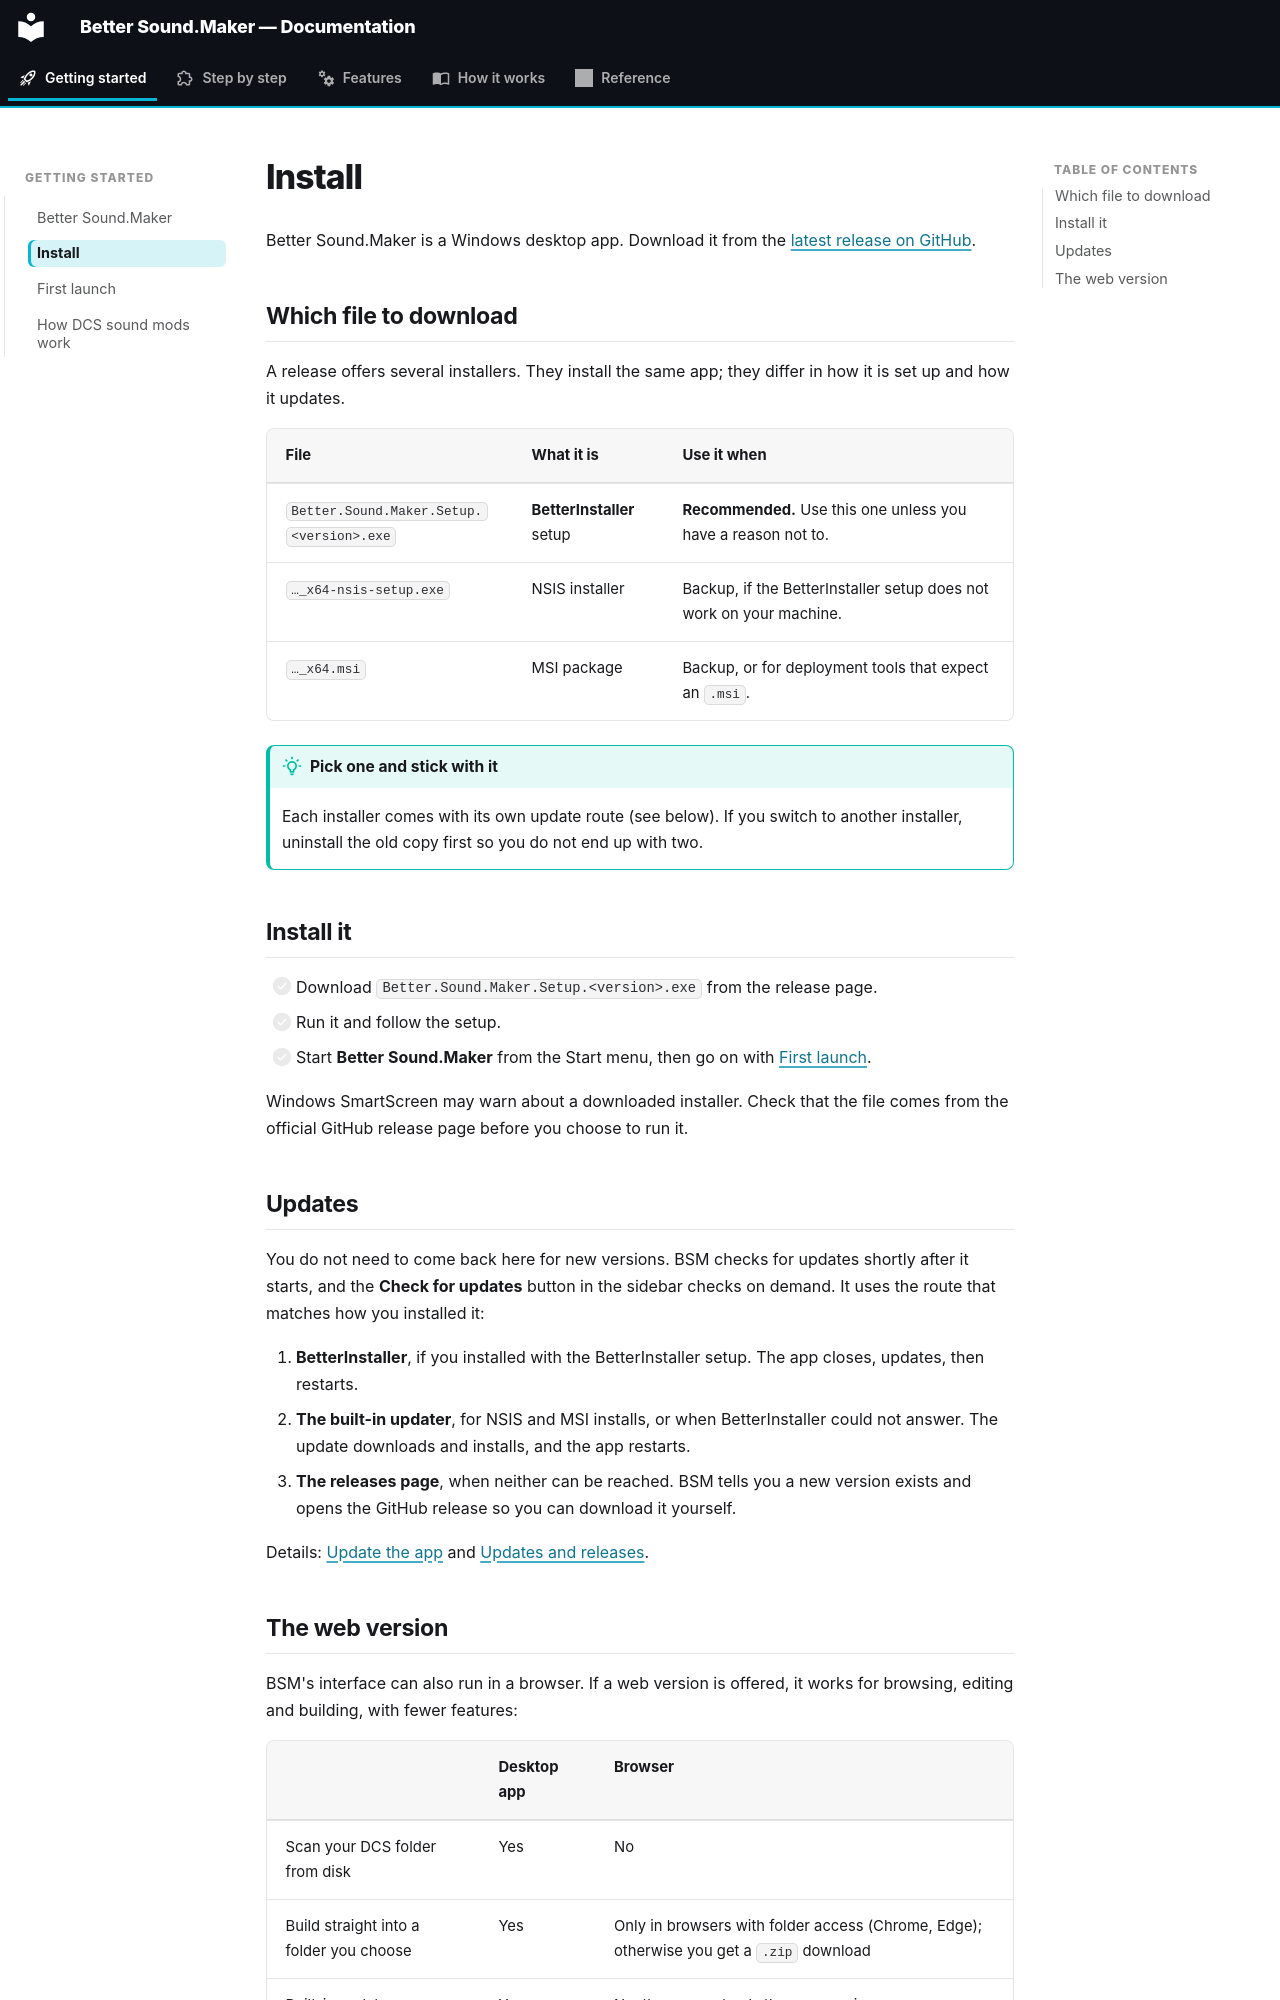

repository: FreeProject089/Better-Sound.Maker · page: getting-started/install/index.html · generator: mkdocs

# Install

Better Sound.Maker is a Windows desktop app. Download it from the
[latest release on GitHub](https://github.com/FreeProject089/Better-Sound.Maker/releases/latest).

## Which file to download

A release offers several installers. They install the same app; they differ in how it is set up
and how it updates.

| File | What it is | Use it when |
|---|---|---|
| `Better.Sound.Maker.Setup.<version>.exe` | **BetterInstaller** setup | **Recommended.** Use this one unless you have a reason not to. |
| `…_x64-nsis-setup.exe` | NSIS installer | Backup, if the BetterInstaller setup does not work on your machine. |
| `…_x64.msi` | MSI package | Backup, or for deployment tools that expect an `.msi`. |

!!! tip "Pick one and stick with it"

    Each installer comes with its own update route (see below). If you switch to another
    installer, uninstall the old copy first so you do not end up with two.

## Install it

- [ ] Download `Better.Sound.Maker.Setup.<version>.exe` from the release page.
- [ ] Run it and follow the setup.
- [ ] Start **Better Sound.Maker** from the Start menu, then go on with [First launch](first-launch.md).

Windows SmartScreen may warn about a downloaded installer. Check that the file comes from the
official GitHub release page before you choose to run it.

## Updates

You do not need to come back here for new versions. BSM checks for updates shortly after it
starts, and the **Check for updates** button in the sidebar checks on demand. It uses the route
that matches how you installed it:

1. **BetterInstaller**, if you installed with the BetterInstaller setup. The app closes, updates,
   then restarts.
2. **The built-in updater**, for NSIS and MSI installs, or when BetterInstaller could not answer.
   The update downloads and installs, and the app restarts.
3. **The releases page**, when neither can be reached. BSM tells you a new version exists and
   opens the GitHub release so you can download it yourself.

Details: [Update the app](../guide/update-the-app.md) and
[Updates and releases](../how-it-works/updates-and-releases.md).
